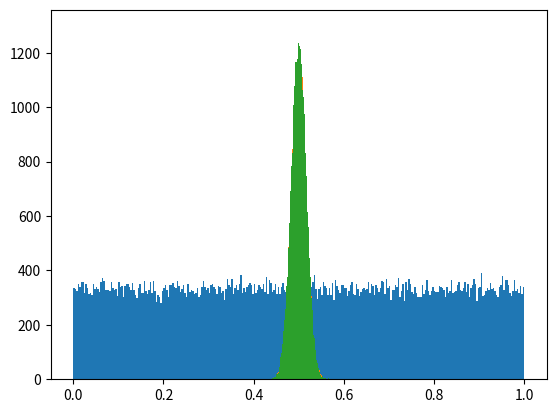

The matplotlib source for this figure:
# matplotlib
# pip install matplotlib
# sudo python3 -m pip install matplotlib
# uniform -> 균등 , gauss, normal.. -> 정규...
# uniform -> 정규분포 만들기.( 중심 극한 정리...)
import math
import random

import matplotlib.pyplot as plt
import numpy as np


def main():
    n_samples = 100000
    sample_size = 300
    a = 0
    b = 1

    means = []
    # uniform 균등 분포 결과 테스트
    for _ in range(n_samples):
        value = random.uniform(a, b)
        means.append(value)
    plt.hist(means, bins=sample_size)
    plt.show()

    means = []
    # uniform 균등 분포 평균결과 테스트
    for _ in range(n_samples):
        sample = [random.uniform(a, b) for _ in range(sample_size)]
        mean = sum(sample) / sample_size
        means.append(mean)
    print("표준 편차: ", np.std(means))
    plt.hist(means, bins=sample_size)
    plt.show()

    # gauss() 함수 테이터
    mu = (a + b) / 2
    sigma = math.sqrt((b - a) ** 2 / (12 * sample_size))  # 표준 편차
    print("sigma: ", sigma)
    gauss_data = []
    for _ in range(n_samples):
        gauss_data.append(random.gauss(mu=mu, sigma=sigma))
    print(np.std(gauss_data))

    plt.hist(gauss_data, bins=sample_size)
    plt.show()


if __name__ == "__main__":
    main()